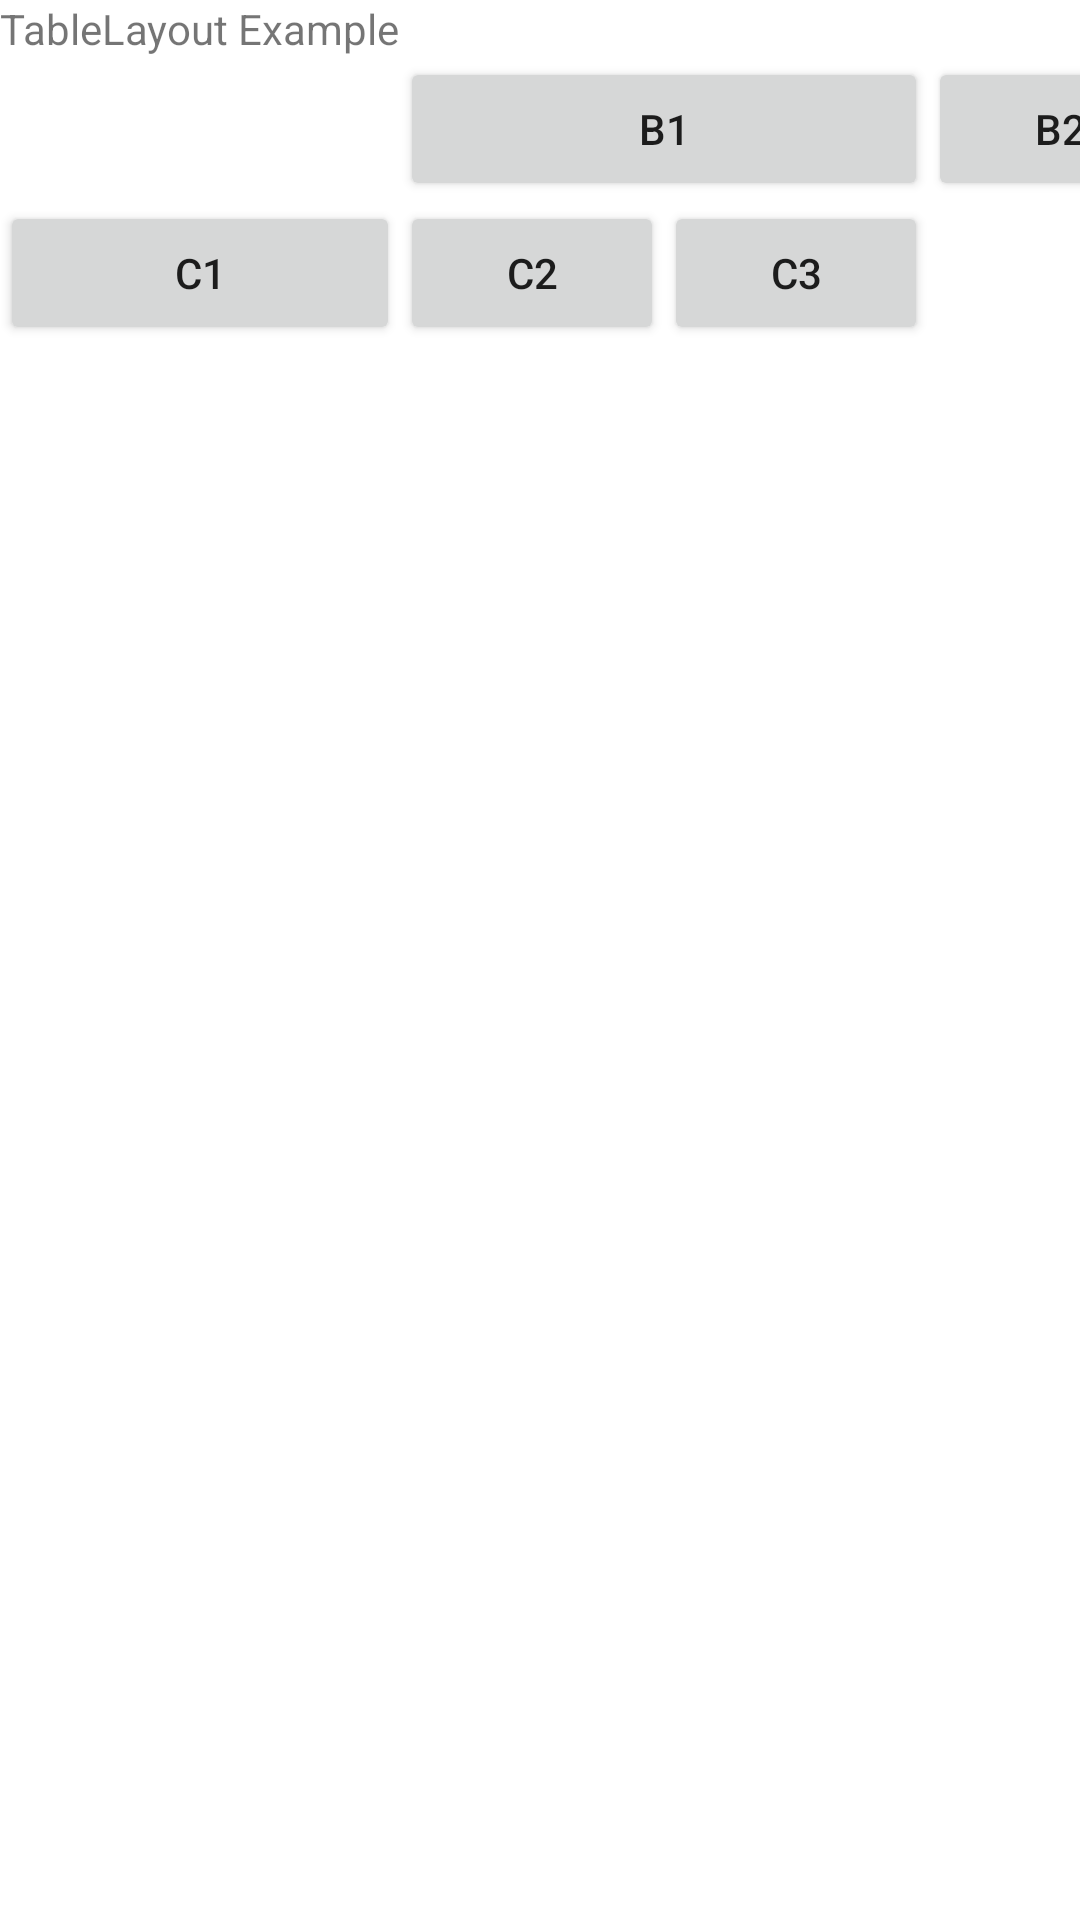

The Android layout XML behind this screen, and the referenced resources:
<!-- AndroidManifest.xml: application theme Theme.Mar18Activity -->
<!-- res/layout/table.xml -->
<?xml version="1.0" encoding="utf-8"?>
<TableLayout xmlns:android="http://schemas.android.com/apk/res/android"
    xmlns:tools="http://schemas.android.com/tools"
    android:layout_width="match_parent"
    android:layout_height="match_parent">

    <TableRow>

        <TextView android:text="TableLayout Example" />
    </TableRow>

    <TableRow>

        <Button
            android:layout_column="1"
            android:layout_span="2"
            android:text="B1" />

        <Button android:text="B2" />
    </TableRow>

    <TableRow>

        <Button android:text="C1" />

        <Button android:text="C2" />

        <Button android:text="C3" />
    </TableRow>
</TableLayout>
<!-- resources referenced by this layout -->
<resources>
  <style name="Theme.Mar18Activity" parent="Theme.MaterialComponents.DayNight.DarkActionBar">
          
          <item name="colorPrimary">@color/purple_500</item>
          <item name="colorPrimaryVariant">@color/purple_700</item>
          <item name="colorOnPrimary">@color/white</item>
          
          <item name="colorSecondary">@color/teal_200</item>
          <item name="colorSecondaryVariant">@color/teal_700</item>
          <item name="colorOnSecondary">@color/black</item>
          
          <item name="android:statusBarColor">?attr/colorPrimaryVariant</item>
          
      </style>
  <!-- not gathered from this repository: default colours our renderer supplied (Android Studio template values) -->
  <color name="purple_500">#FF6200EE</color>
  <color name="purple_700">#FF3700B3</color>
  <color name="teal_200">#FF03DAC5</color>
  <color name="teal_700">#FF018786</color>
  <color name="black">#FF000000</color>
  <color name="white">#FFFFFFFF</color>
</resources>
